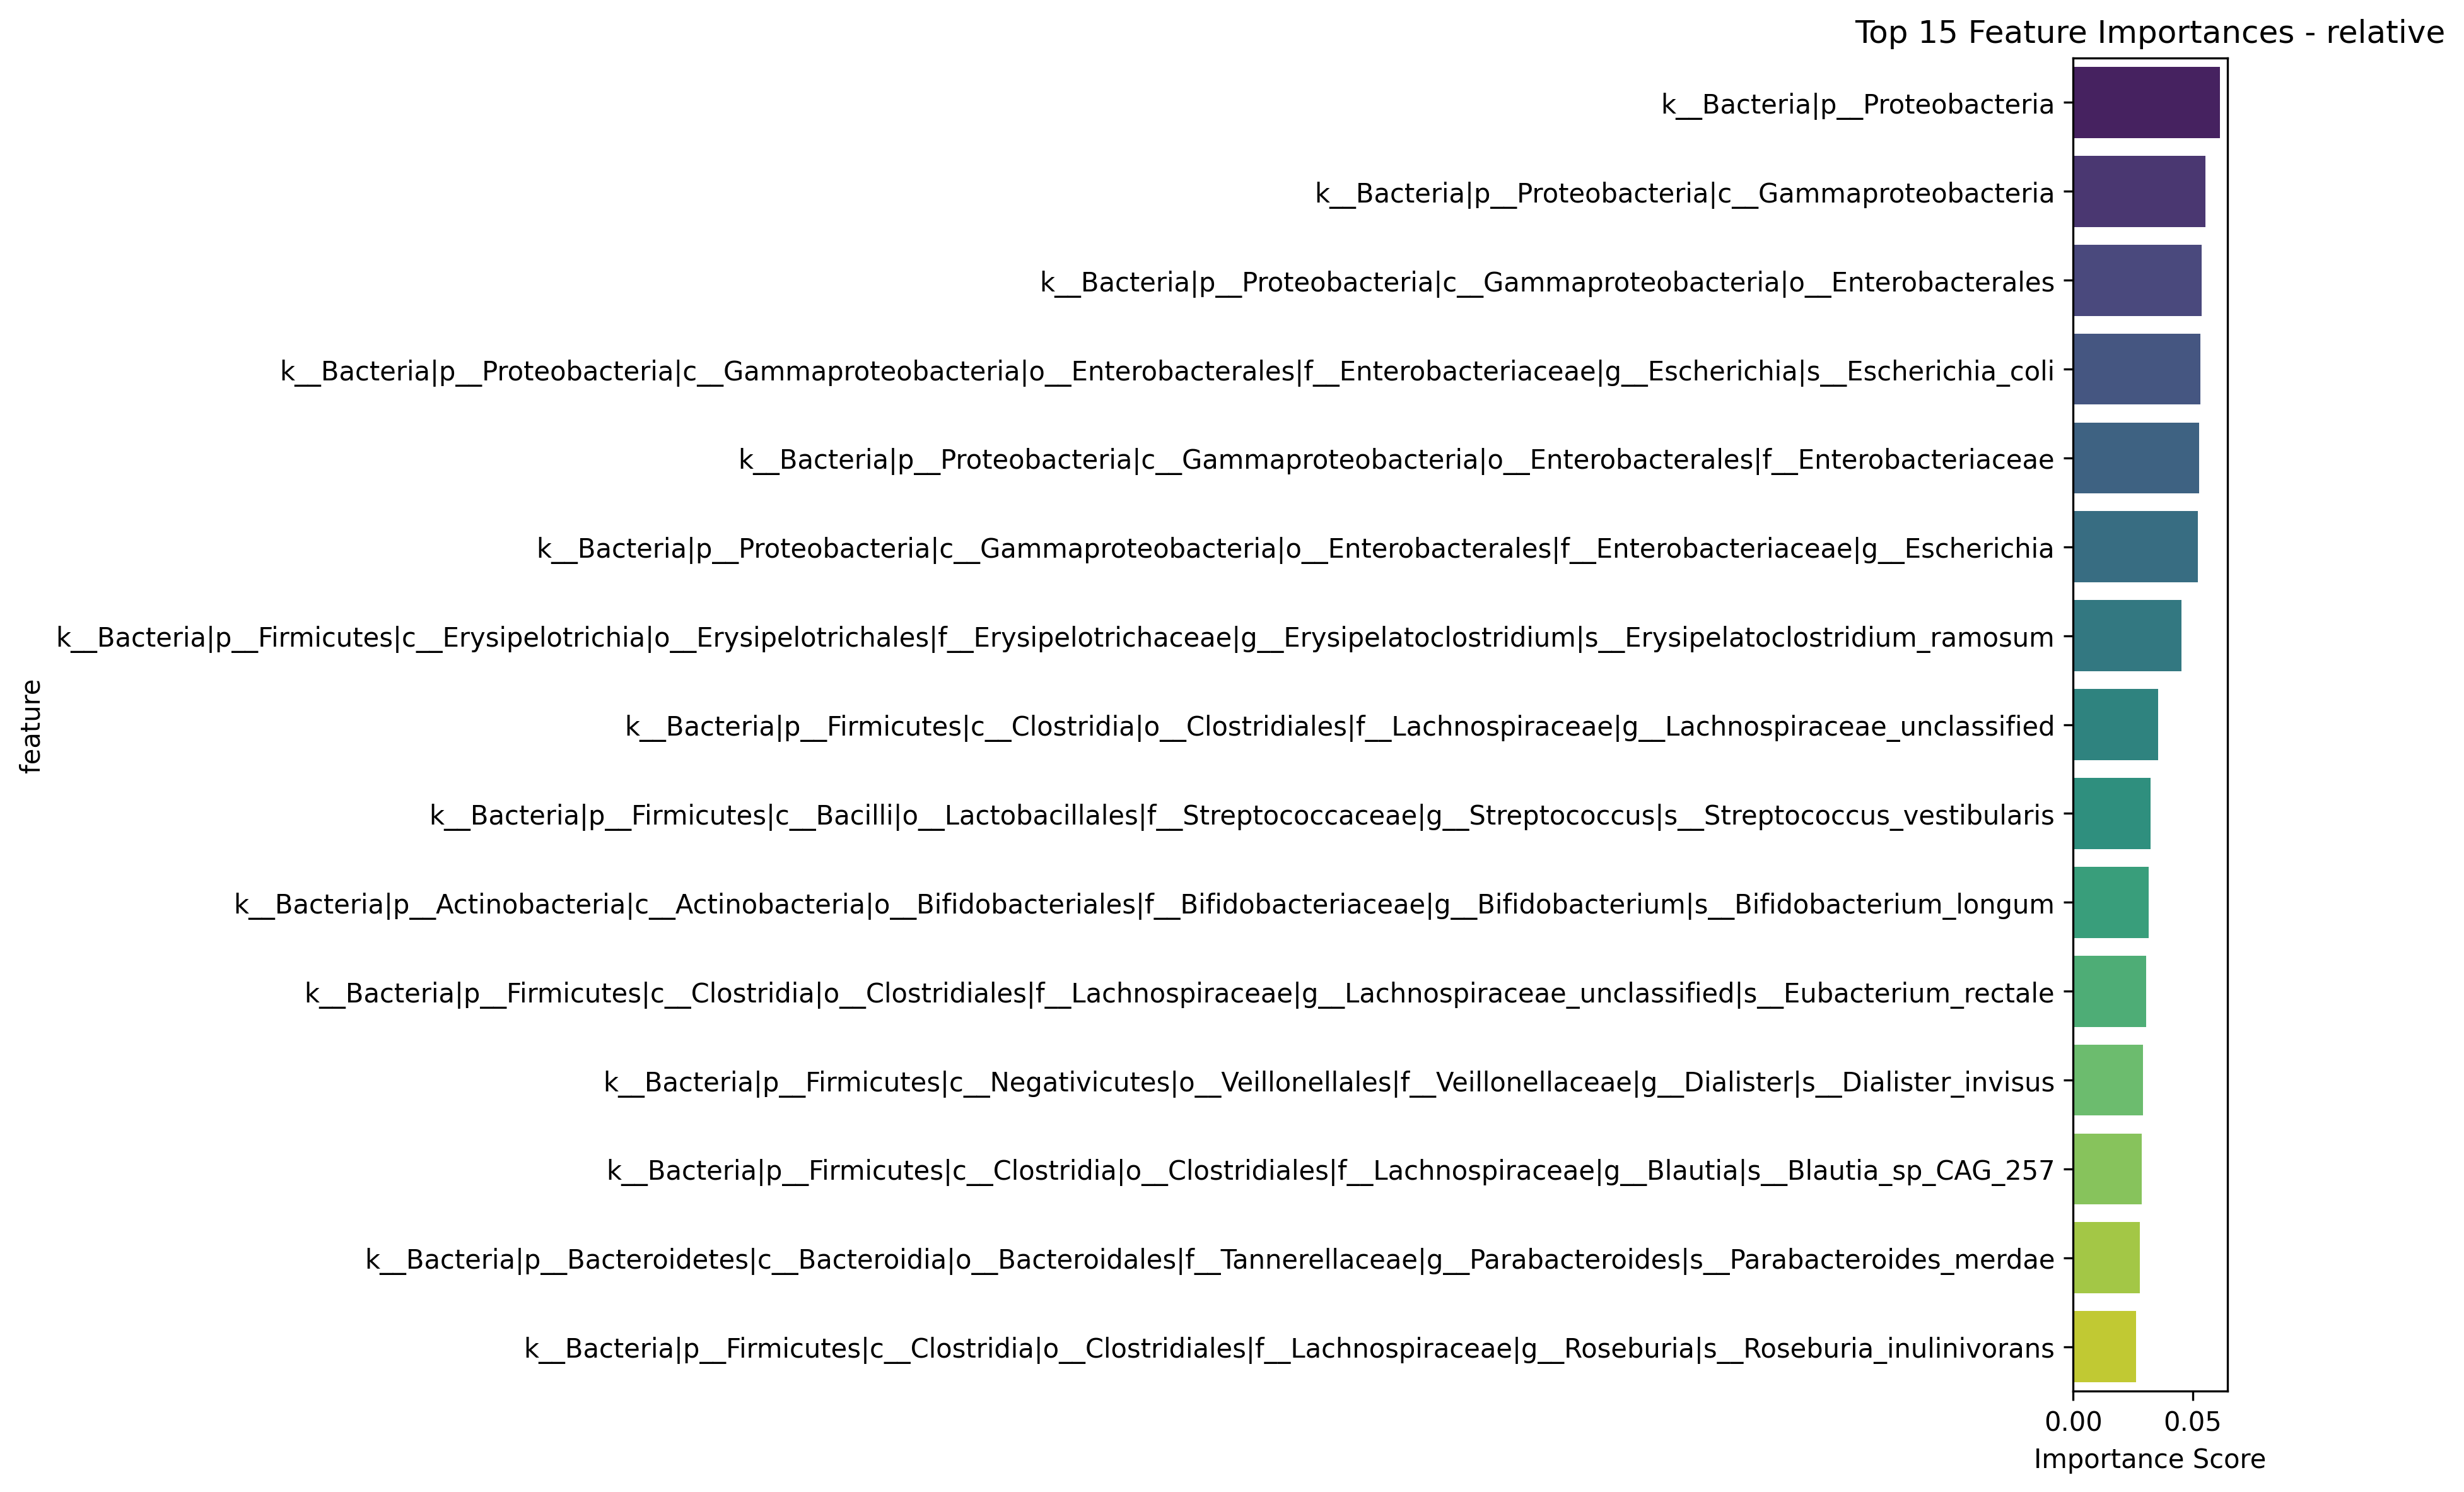

The file beside this chart, header and first rows:
feature, importance
k__Bacteria|p__Proteobacteria, 0.06151
k__Bacteria|p__Proteobacteria|c__Gammapr…, 0.05532
k__Bacteria|p__Proteobacteria|c__Gammapr…, 0.05372
k__Bacteria|p__Proteobacteria|c__Gammapr…, 0.05323
k__Bacteria|p__Proteobacteria|c__Gammapr…, 0.05279
k__Bacteria|p__Proteobacteria|c__Gammapr…, 0.05208
k__Bacteria|p__Firmicutes|c__Erysipelotr…, 0.04539
k__Bacteria|p__Firmicutes|c__Clostridia|…, 0.03566
k__Bacteria|p__Firmicutes|c__Bacilli|o__…, 0.03246
k__Bacteria|p__Actinobacteria|c__Actinob…, 0.03172
k__Bacteria|p__Firmicutes|c__Clostridia|…, 0.03052
k__Bacteria|p__Firmicutes|c__Negativicut…, 0.02923
k__Bacteria|p__Firmicutes|c__Clostridia|…, 0.02864
k__Bacteria|p__Bacteroidetes|c__Bacteroi…, 0.02787
k__Bacteria|p__Firmicutes|c__Clostridia|…, 0.02621
k__Bacteria|p__Firmicutes|c__Clostridia|…, 0.02444
k__Bacteria|p__Firmicutes|c__Bacilli|o__…, 0.02374
k__Bacteria|p__Firmicutes|c__Clostridia|…, 0.02269
k__Bacteria|p__Bacteroidetes|c__Bacteroi…, 0.02261
k__Bacteria|p__Bacteroidetes|c__Bacteroi…, 0.02252
k__Bacteria|p__Firmicutes|c__Clostridia|…, 0.02032
k__Bacteria|p__Firmicutes|c__Clostridia|…, 0.01995
k__Bacteria|p__Firmicutes|c__Clostridia|…, 0.01819
k__Bacteria|p__Verrucomicrobia|c__Verruc…, 0.01657
k__Bacteria|p__Verrucomicrobia, 0.01646
k__Bacteria|p__Firmicutes|c__Clostridia|…, 0.01545
k__Bacteria|p__Verrucomicrobia|c__Verruc…, 0.01489
k__Bacteria|p__Firmicutes|c__Negativicut…, 0.01483
k__Bacteria|p__Actinobacteria|c__Corioba…, 0.01361
k__Bacteria|p__Verrucomicrobia|c__Verruc…, 0.01344
k__Bacteria|p__Firmicutes|c__Clostridia|…, 0.01341
k__Bacteria|p__Firmicutes|c__Erysipelotr…, 0.01214
k__Bacteria|p__Firmicutes|c__Erysipelotr…, 0.01107
k__Bacteria|p__Firmicutes|c__Clostridia|…, 0.0101
k__Bacteria|p__Firmicutes|c__Clostridia|…, 0.007921
k__Bacteria|p__Firmicutes|c__Clostridia|…, 0.007438
k__Bacteria|p__Proteobacteria|c__Gammapr…, 0.006692
k__Bacteria|p__Firmicutes|c__Bacilli|o__…, 0.006401
k__Bacteria|p__Actinobacteria|c__Corioba…, 0.003312
k__Bacteria|p__Actinobacteria|c__Corioba…, 0.003176
k__Bacteria|p__Firmicutes|c__Negativicut…, 0.002888
k__Bacteria|p__Firmicutes|c__Negativicut…, 0.00273
k__Bacteria|p__Firmicutes|c__Negativicut…, 0.002497
k__Bacteria|p__Firmicutes|c__CFGB9583|o_…, 0.002324
k__Bacteria|p__Firmicutes|c__CFGB9583|o_…, 0.002098
k__Bacteria|p__Firmicutes|c__CFGB9583, 0.002024
k__Bacteria|p__Firmicutes|c__CFGB9583|o_…, 0.001947
k__Bacteria|p__Firmicutes|c__CFGB9583|o_…, 0.001664
k__Bacteria|p__Firmicutes|c__CFGB9583|o_…, 0.001331
k__Bacteria|p__Firmicutes|c__CFGB2982|o_…, 0.0009203
k__Bacteria|p__Firmicutes|c__CFGB2982|o_…, 0.000723
k__Bacteria|p__Firmicutes|c__CFGB2982|o_…, 0.000665
k__Bacteria|p__Firmicutes|c__CFGB2982, 0.0002755
k__Bacteria|p__Firmicutes|c__CFGB2982|o_…, 0.0001864
k__Bacteria|p__Firmicutes|c__CFGB2982|o_…, 4.8703152712495154e-05
